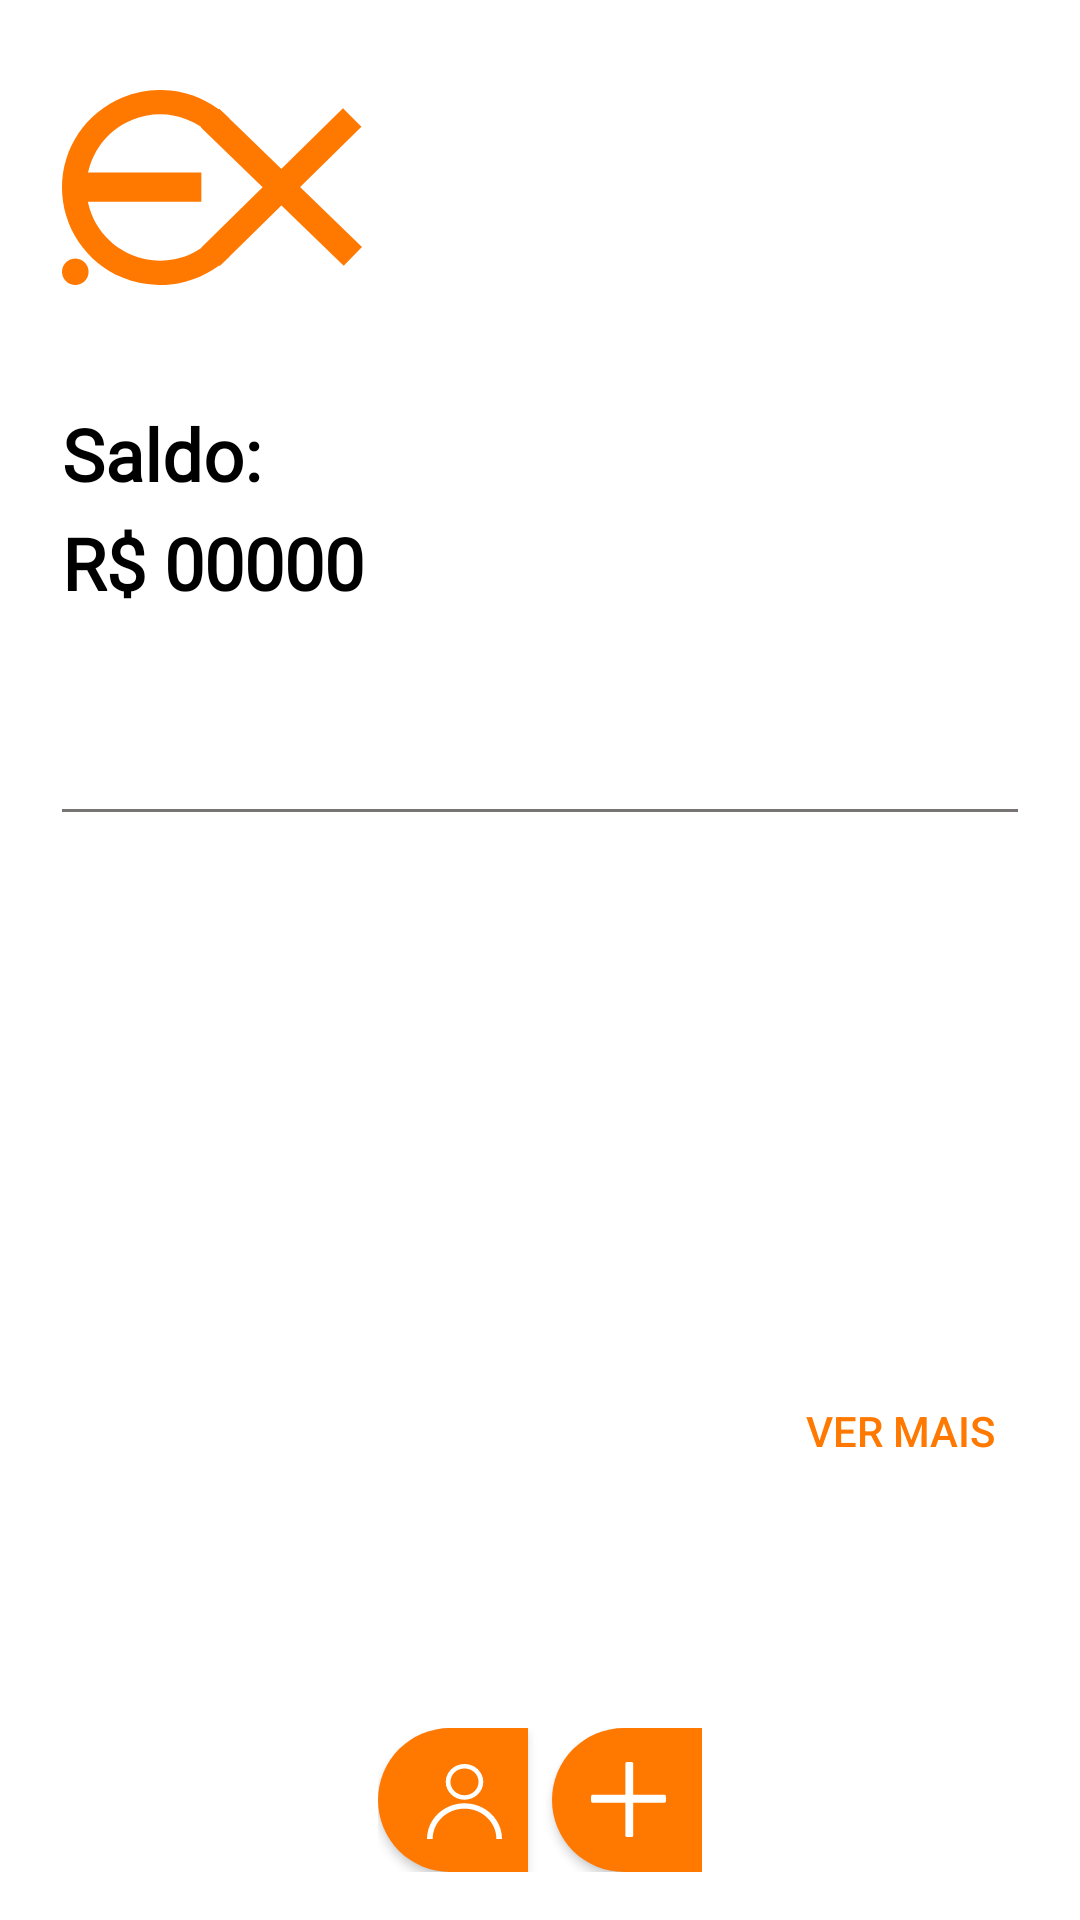

Write the Android layout XML for this screen, with the resource values it uses.
<!-- AndroidManifest.xml: application theme Base.Theme.Expends -->
<!-- res/layout/activity_home.xml -->
<?xml version="1.0" encoding="utf-8"?>
<LinearLayout xmlns:android="http://schemas.android.com/apk/res/android"
    xmlns:tools="http://schemas.android.com/tools"
    android:id="@+id/home"
    android:layout_width="match_parent"
    android:layout_height="match_parent"
    android:background="@color/white"
    android:gravity="center_horizontal"
    android:orientation="vertical">

    

    <ImageView
        android:id="@+id/logoImageView"
        android:layout_width="wrap_content"
        android:layout_height="wrap_content"
        android:layout_gravity="start"
        android:layout_marginStart="10pt"
        android:layout_marginTop="30dp"
        android:layout_marginBottom="40dp"
        android:contentDescription="Logo"
        android:src="@drawable/logo"
        tools:ignore="HardcodedText" />
    
    <TextView
        android:id="@+id/tvSaldoLabel"
        android:layout_width="wrap_content"
        android:layout_height="wrap_content"
        android:layout_marginBottom="4dp"
        android:fontFamily="@font/roboto_flex"
        android:text="Saldo:"
        android:textColor="#000000"
        android:textSize="24sp"
        android:layout_gravity="left"
        android:paddingLeft="10pt"
        android:textStyle="bold" />

    

    

    <TextView
        android:id="@+id/tvSaldo"
        android:layout_width="wrap_content"
        android:layout_height="wrap_content"
        android:layout_marginBottom="16dp"
        android:fontFamily="@font/roboto_flex"
        android:text="R$ 00000"
        android:textColor="#000000"
        android:textSize="24sp"
        android:layout_gravity="left"
        android:paddingLeft="10pt"
        android:textStyle="bold" />

    <View
        android:layout_marginTop="50dp"
        android:layout_marginHorizontal="10pt"
        android:layout_width="match_parent"
        android:layout_height="1dp"
        android:layout_marginBottom="16dp"
        android:paddingHorizontal="20dp"
        android:background="#787474" />

    
    <androidx.recyclerview.widget.RecyclerView
        android:id="@+id/rvTransacoes"
        android:layout_width="match_parent"
        android:layout_height="0dp"
        android:layout_weight="1"
        android:layout_marginBottom="16dp"/>

    <Button
        android:id="@+id/btnVerMais"
        android:layout_width="wrap_content"
        android:layout_height="wrap_content"
        android:background="?attr/selectableItemBackgroundBorderless"
        android:textColor="@color/orangeExpend"
        android:text="Ver Mais"
        android:layout_marginTop="16dp"
        android:layout_marginRight="16dp"
        android:layout_marginBottom="75dp"
        android:layout_gravity="right"
        tools:ignore="HardcodedText" />

    
    <LinearLayout
        android:layout_width="wrap_content"
        android:layout_height="wrap_content"
        android:orientation="horizontal"
        android:gravity="center"
        android:layout_marginBottom="16dp">

        
        <Button
            android:id="@+id/perfil_button"
            android:layout_width="50dp"
            android:layout_height="48dp"
            android:layout_marginEnd="8dp"
            android:background="@drawable/custom_button_esquerda"
            android:contentDescription="Conta"
            android:drawableTop="@drawable/custom_button_esquerda_icon"
            android:paddingLeft="8dp"
            android:paddingTop="12dp"
            android:paddingBottom="0dp"
            android:drawableTint="@color/white"
            />

        
        <Button
            android:id="@+id/adicionar_button"
            android:layout_width="50dp"
            android:layout_height="48dp"
            android:background="@drawable/custom_button_direita"
            android:contentDescription="Adicionar"
            android:drawableEnd="@drawable/custom_button_direita_icon"
            android:gravity="center"
            android:paddingEnd="12dp"
            android:drawableTint="@color/white"
            />

    </LinearLayout>

</LinearLayout>
<!-- resources referenced by this layout -->
<resources>
  <color name="orangeExpend">#FF7800</color>
  <color name="white">#FFFFFFFF</color>
  <!-- drawable custom_button_direita (drawable) -->
  <?xml version="1.0" encoding="utf-8"?>
  <shape xmlns:android="http://schemas.android.com/apk/res/android" android:shape="rectangle" >
     <solid  android:color="@color/orangeExpend" />
     <corners android:topLeftRadius="25dp" android:bottomLeftRadius ="25dp"/>
  
  </shape>
  <!-- drawable custom_button_direita_icon (drawable) -->
  <layer-list xmlns:android="http://schemas.android.com/apk/res/android">
      <item
          android:drawable="@drawable/mais_icon"
          android:width="25dp"
          android:height="25dp"
          />
  </layer-list>
  <!-- drawable custom_button_esquerda (drawable) -->
  <?xml version="1.0" encoding="utf-8"?>
  <shape xmlns:android="http://schemas.android.com/apk/res/android" android:shape="rectangle" >
     <solid  android:color="@color/orangeExpend" />
     <corners android:topLeftRadius="25dp" android:bottomLeftRadius ="25dp"/>
  </shape>
  <!-- drawable custom_button_esquerda_icon (drawable) -->
  <layer-list xmlns:android="http://schemas.android.com/apk/res/android">
      <item
          android:drawable="@drawable/pessoa_icon"
          android:width="25dp"
          android:height="25dp"
          />
  </layer-list>
  <style name="Base.Theme.Expends" parent="Theme.Material3.DayNight.NoActionBar">
          
          
          <item name="colorPrimary">@color/white</item>
          <item name="colorSecondary">@color/orangeExpend</item>
  
      </style>
  <!-- drawable mais_icon (drawable) -->
  <vector xmlns:android="http://schemas.android.com/apk/res/android"
      android:width="48dp"
      android:height="48dp"
      android:viewportWidth="48"
      android:viewportHeight="48">
    <path
        android:pathData="M1,21L47,21A1,1 0,0 1,48 22L48,25A1,1 0,0 1,47 26L1,26A1,1 0,0 1,0 25L0,22A1,1 0,0 1,1 21z"
        android:fillColor="#000000"/>
    <path
        android:pathData="M22,47L22,1A1,1 0,0 1,23 0L26,0A1,1 0,0 1,27 1L27,47A1,1 0,0 1,26 48L23,48A1,1 0,0 1,22 47z"
        android:fillColor="#000000"/>
  </vector>
  <!-- drawable pessoa_icon (drawable) -->
  <vector xmlns:android="http://schemas.android.com/apk/res/android"
      android:width="80dp"
      android:height="84dp"
      android:viewportWidth="80"
      android:viewportHeight="84">
    <path
        android:pathData="M60,20C60,31.046 51.046,40 40,40C28.954,40 20,31.046 20,20C20,8.954 28.954,0 40,0C51.046,0 60,8.954 60,20ZM25,20C25,28.284 31.716,35 40,35C48.284,35 55,28.284 55,20C55,11.716 48.284,5 40,5C31.716,5 25,11.716 25,20Z"
        android:fillColor="#000000"/>
    <path
        android:pathData="M0,84C0,78.747 1.035,73.546 3.045,68.693C5.055,63.84 8.001,59.43 11.716,55.716C15.43,52.001 19.84,49.055 24.693,47.045C29.546,45.035 34.747,44 40,44C45.253,44 50.454,45.035 55.307,47.045C60.16,49.055 64.57,52.001 68.284,55.716C71.999,59.43 74.945,63.84 76.955,68.693C78.965,73.546 80,78.747 80,84H74C74,79.535 73.121,75.114 71.412,70.989C69.703,66.864 67.199,63.116 64.042,59.958C60.884,56.801 57.136,54.297 53.011,52.588C48.886,50.879 44.465,50 40,50C35.535,50 31.114,50.879 26.989,52.588C22.864,54.297 19.116,56.801 15.958,59.958C12.801,63.116 10.297,66.864 8.588,70.989C6.879,75.114 6,79.535 6,84H0Z"
        android:fillColor="#000000"/>
  </vector>
</resources>
